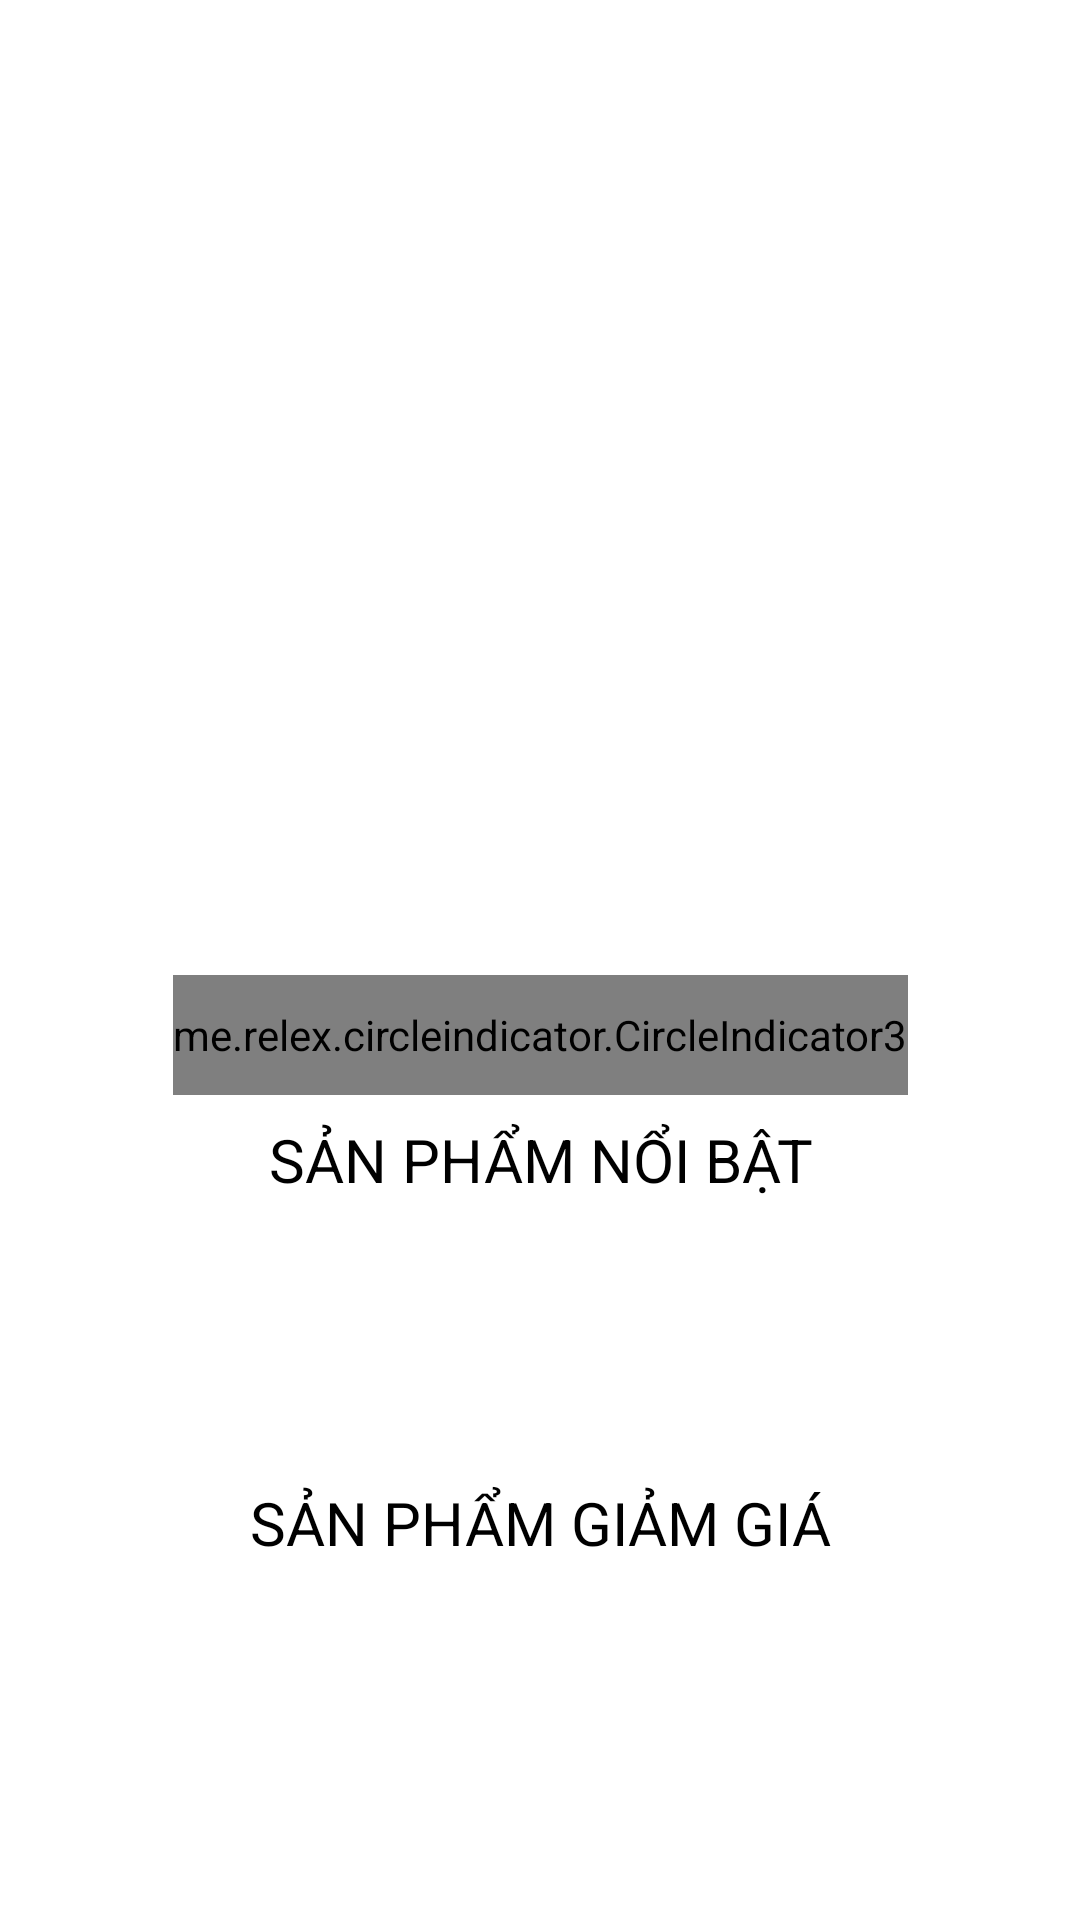

Android layout source for this screen:
<!-- AndroidManifest.xml: application theme Theme.Navigation -->
<!-- res/layout/fragment_top.xml -->
<?xml version="1.0" encoding="utf-8"?>
<LinearLayout xmlns:android="http://schemas.android.com/apk/res/android"
    xmlns:app="http://schemas.android.com/apk/res-auto"
    android:layout_width="match_parent"
    android:layout_height="match_parent"
    android:orientation="vertical">

    <ScrollView
        android:id="@+id/scroll_view"
        android:layout_width="match_parent"
        android:layout_height="match_parent">

        <androidx.constraintlayout.widget.ConstraintLayout
            android:layout_width="match_parent"
            android:layout_height="wrap_content"
            android:layout_marginTop="5dp"
            android:orientation="vertical">

            <androidx.viewpager2.widget.ViewPager2
                android:id="@+id/view_page_top"
                android:layout_width="match_parent"
                android:layout_height="320dp"
                app:layout_constraintBottom_toTopOf="@+id/circleIndicator3" />

            <me.relex.circleindicator.CircleIndicator3
                android:id="@+id/circleIndicator3"
                android:layout_width="wrap_content"
                android:layout_height="40dp"
                android:layout_gravity="center_horizontal"
                app:ci_drawable="@drawable/bg_indi"
                app:layout_constraintBottom_toBottomOf="@+id/view_page_top"
                app:layout_constraintEnd_toEndOf="parent"
                app:layout_constraintStart_toStartOf="parent" />

            <LinearLayout
                android:id="@+id/linear_1"
                android:layout_width="match_parent"
                android:layout_height="wrap_content"
                android:orientation="vertical"
                app:layout_constraintEnd_toEndOf="parent"
                app:layout_constraintHorizontal_bias="1.0"
                app:layout_constraintStart_toStartOf="parent"
                app:layout_constraintTop_toBottomOf="@id/circleIndicator3">

                <TextView
                    android:layout_width="match_parent"
                    android:layout_height="wrap_content"
                    android:layout_marginTop="8dp"
                    android:gravity="center"
                    android:text="@string/spbanchay"
                    android:textColor="@color/black"
                    android:textSize="20sp" />

                <androidx.recyclerview.widget.RecyclerView
                    android:id="@+id/recyc_product"
                    android:layout_width="match_parent"
                    android:layout_height="wrap_content"
                    android:layout_marginBottom="10dp"
                    android:padding="15dp" />






            </LinearLayout>

            <LinearLayout
                android:layout_width="match_parent"
                android:layout_height="wrap_content"
                android:layout_marginTop="10dp"
                android:orientation="vertical"
                app:layout_constraintEnd_toEndOf="parent"
                app:layout_constraintHorizontal_bias="1.0"
                app:layout_constraintStart_toStartOf="parent"
                app:layout_constraintTop_toBottomOf="@id/linear_1">

                <TextView
                    android:layout_width="match_parent"
                    android:layout_height="wrap_content"
                    android:layout_marginTop="44dp"
                    android:gravity="center"
                    android:text="@string/sanphamsale"
                    android:textColor="@color/black"
                    android:textSize="20sp" />

                <androidx.recyclerview.widget.RecyclerView
                    android:id="@+id/recyc_product_sale"
                    android:layout_width="match_parent"
                    android:layout_height="wrap_content"
                    android:padding="15dp" />

            </LinearLayout>

        </androidx.constraintlayout.widget.ConstraintLayout>

    </ScrollView>

</LinearLayout>
<!-- resources referenced by this layout -->
<resources>
  <color name="black">#FF000000</color>
  <!-- drawable bg_indi (drawable) -->
  <?xml version="1.0" encoding="utf-8"?>
  <shape xmlns:android="http://schemas.android.com/apk/res/android"
      android:shape="oval">
      <solid android:color="#FBFAFA"/>
  
  </shape>
  <string name="sanphamsale">SẢN PHẨM GIẢM GIÁ </string>
  <string name="spbanchay">SẢN PHẨM NỔI BẬT </string>
  <style name="Theme.Navigation" parent="Theme.MaterialComponents.DayNight.NoActionBar">
          
  
          <item name="colorPrimaryVariant">@color/purple_700</item>
          <item name="colorOnPrimary">@color/white</item>
          
          <item name="colorSecondary">@color/teal_200</item>
          <item name="colorSecondaryVariant">@color/teal_700</item>
          <item name="colorOnSecondary">@color/black</item>
          
          <item name="android:statusBarColor">?attr/colorPrimaryVariant</item>
          
      </style>
  <color name="purple_700">#FF3700B3</color>
  <color name="white">#FFFFFFFF</color>
  <color name="teal_200">#FF03DAC5</color>
  <color name="teal_700">#FF018786</color>
</resources>
